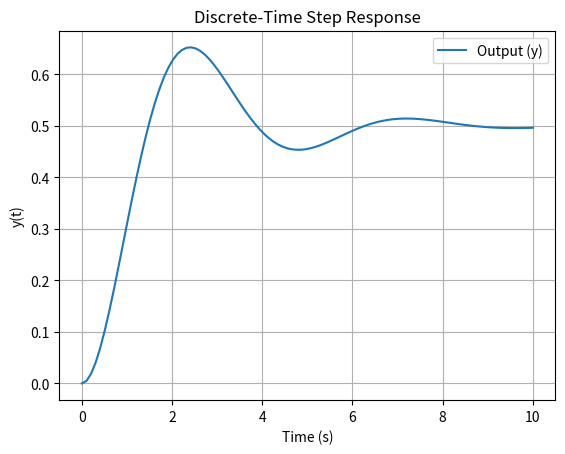

The script that saved this image:
import numpy as np
import matplotlib.pyplot as plt
from scipy.linalg import expm

# System matrices (continuous-time)
A = np.array([[0, 1],
              [-2, -1]])
B = np.array([[0],
              [1]])
C = np.array([[1, 0]])
D = np.array([[0]])

# Discretization parameters
dt = 0.1  # Sampling time (change to see effect on accuracy)
total_time = 10
num_steps = int(total_time / dt)

# Discretize the system
Ad = expm(A * dt)
Bd = np.linalg.inv(A) @ (Ad - np.eye(2)) @ B

# Initialize state and input
x = np.array([[0], [0]])  # initial conditions: x1(0) = 0, x2(0) = 0
u = 1  # Step input

# Arrays to store results
x_trajectory = np.zeros((num_steps, 2))
y_trajectory = np.zeros(num_steps)

# Simulate the system in discrete time
for k in range(num_steps):
    # Record output
    y_trajectory[k] = C @ x
    
    # Update state
    x = Ad @ x + Bd * u
    
    # Record state
    x_trajectory[k, :] = x.T

# Plot results
time = np.linspace(0, total_time, num_steps)

plt.figure()
plt.plot(time, y_trajectory, label='Output (y)')
plt.xlabel('Time (s)')
plt.ylabel('y(t)')
plt.title('Discrete-Time Step Response')
plt.grid(True)
plt.legend()
plt.show()
